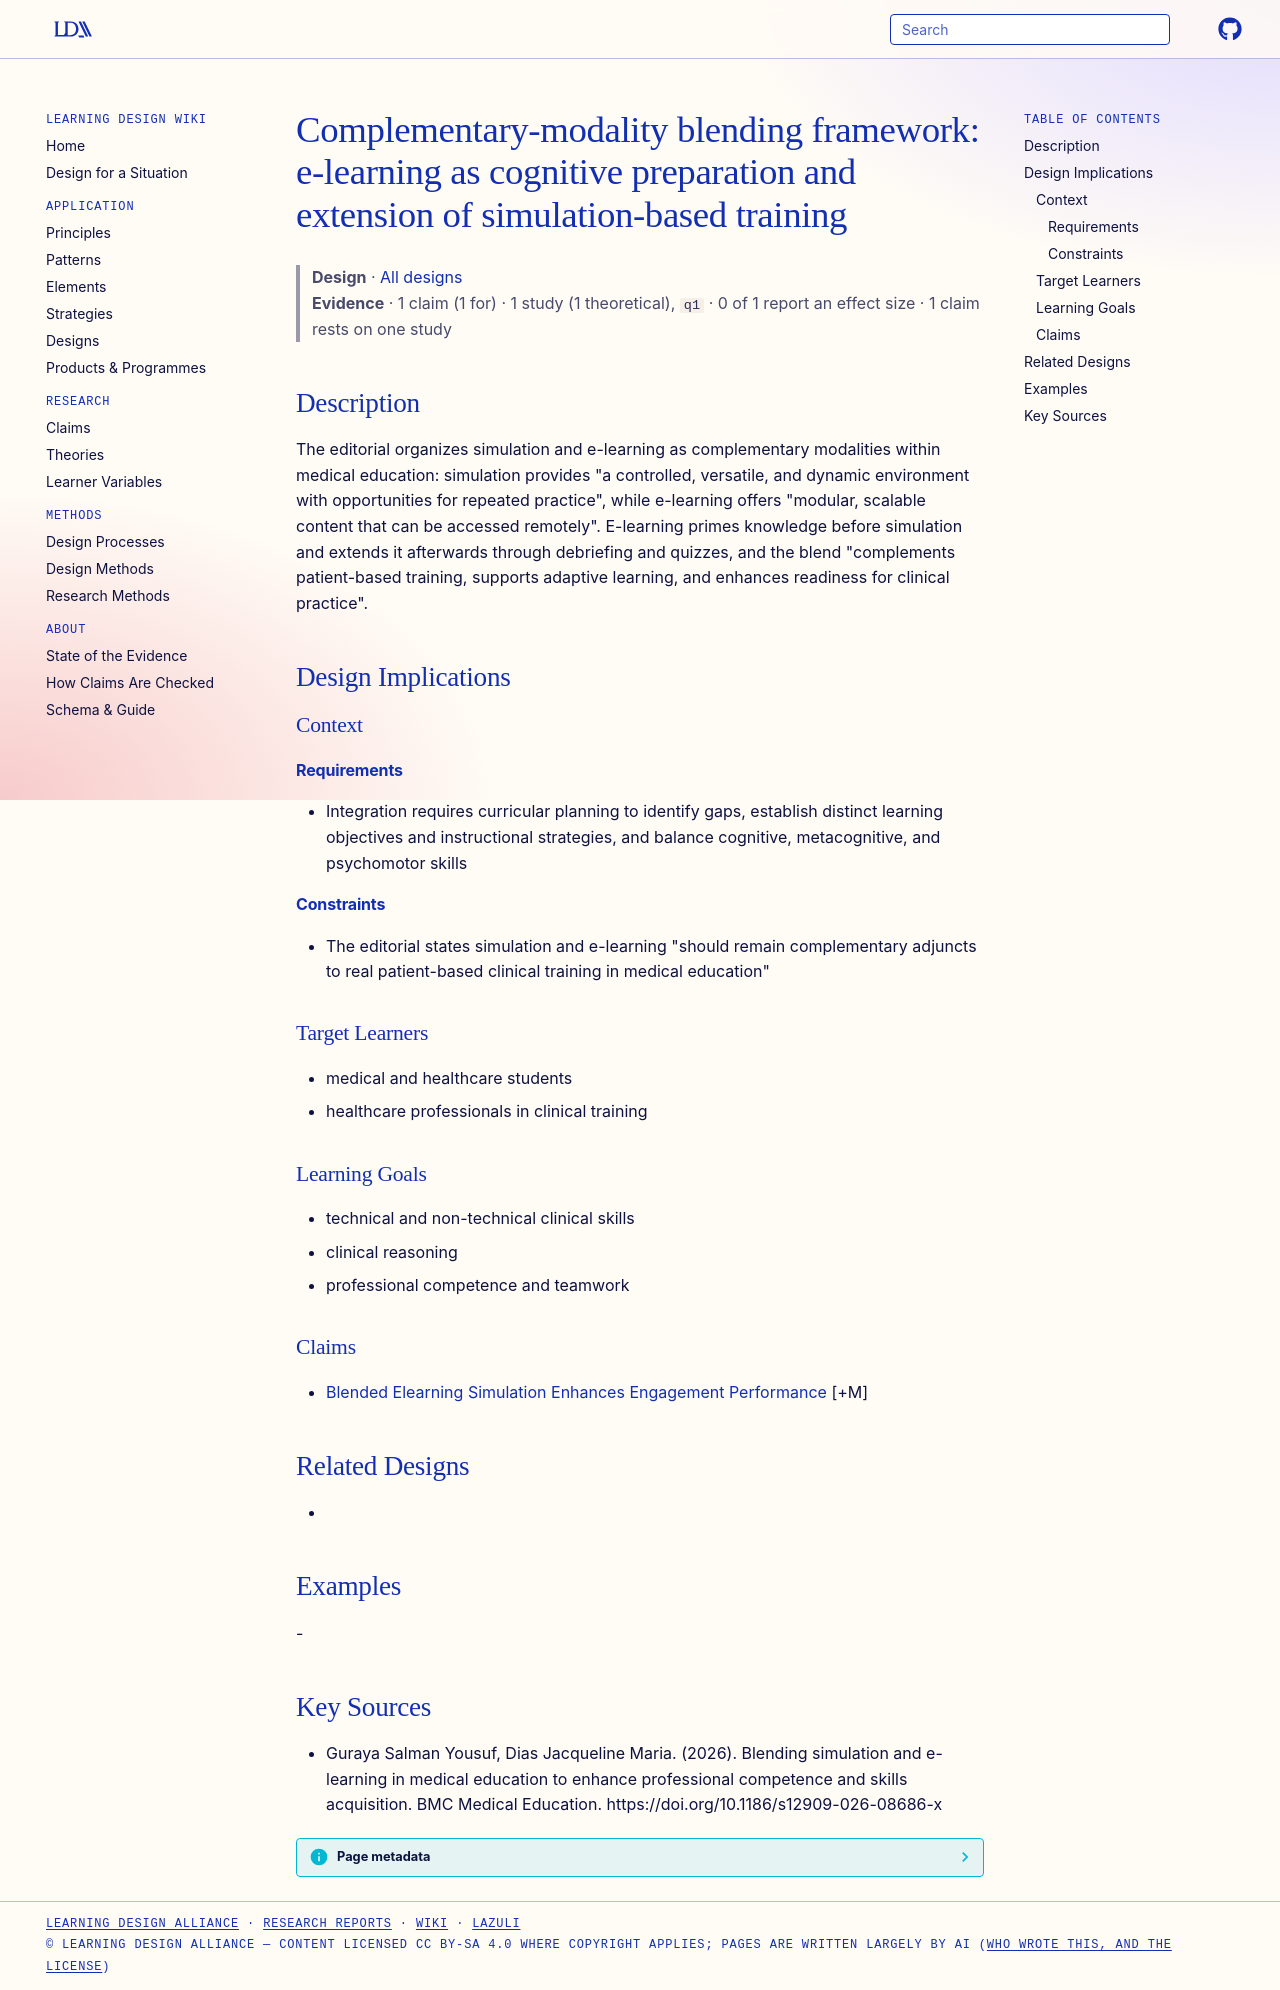

repository: Learning-Design-Alliance/learning-wiki · page: designs/elearning-simulation-complementarity-framework/index.html · generator: mkdocs

---
type: design
id: elearning-simulation-complementarity-framework
title: "Complementary-modality blending framework: e-learning as cognitive preparation and extension of simulation-based training"
description: "The editorial organizes simulation and e-learning as complementary modalities within medical education: simulation provides \"a controlled, versatile, and dynamic environment with opportunities for repeated practice\",..."
status: review
generated:
  by: "process:settle-candidates"
  at: 2026-11-22
sources:
  - id: guraya-salman-yousuf-2026
    resource: "https://doi.org/10.1186/s12909-026-08686-x"
    title: "Guraya Salman Yousuf, Dias Jacqueline Maria. (2026). Blending simulation and e-learning in medical education to enhance professional competence and skills acquisition. BMC Medical Education. https://doi.org/10.1186/s12909-026-08686-x"
    author: Guraya Salman Yousuf, Dias Jacqueline Maria
---

# Complementary-modality blending framework: e-learning as cognitive preparation and extension of simulation-based training

> **Design** · [All designs](index.md)
> **Evidence** · 1 claim (1 for) · 1 study (1 theoretical), `q1` · 0 of 1 report an effect size · 1 claim rests on one study

## Description
The editorial organizes simulation and e-learning as complementary modalities within medical education: simulation provides "a controlled, versatile, and dynamic environment with opportunities for repeated practice", while e-learning offers "modular, scalable content that can be accessed remotely". E-learning primes knowledge before simulation and extends it afterwards through debriefing and quizzes, and the blend "complements patient-based training, supports adaptive learning, and enhances readiness for clinical practice".

## Design Implications

### Context
#### Requirements
- Integration requires curricular planning to identify gaps, establish distinct learning objectives and instructional strategies, and balance cognitive, metacognitive, and psychomotor skills
#### Constraints
- The editorial states simulation and e-learning "should remain complementary adjuncts to real patient-based clinical training in medical education"

### Target Learners
- medical and healthcare students
- healthcare professionals in clinical training

### Learning Goals
- technical and non-technical clinical skills
- clinical reasoning
- professional competence and teamwork

### Claims
- [Blended Elearning Simulation Enhances Engagement Performance](../claims/blended-elearning-simulation-enhances-engagement-performance.md) [+M]

## Related Designs
- 

## Examples
-

## Key Sources
- Guraya Salman Yousuf, Dias Jacqueline Maria. (2026). Blending simulation and e-learning in medical education to enhance professional competence and skills acquisition. BMC Medical Education. https://doi.org/10.1186/s12909-026-08686-x
